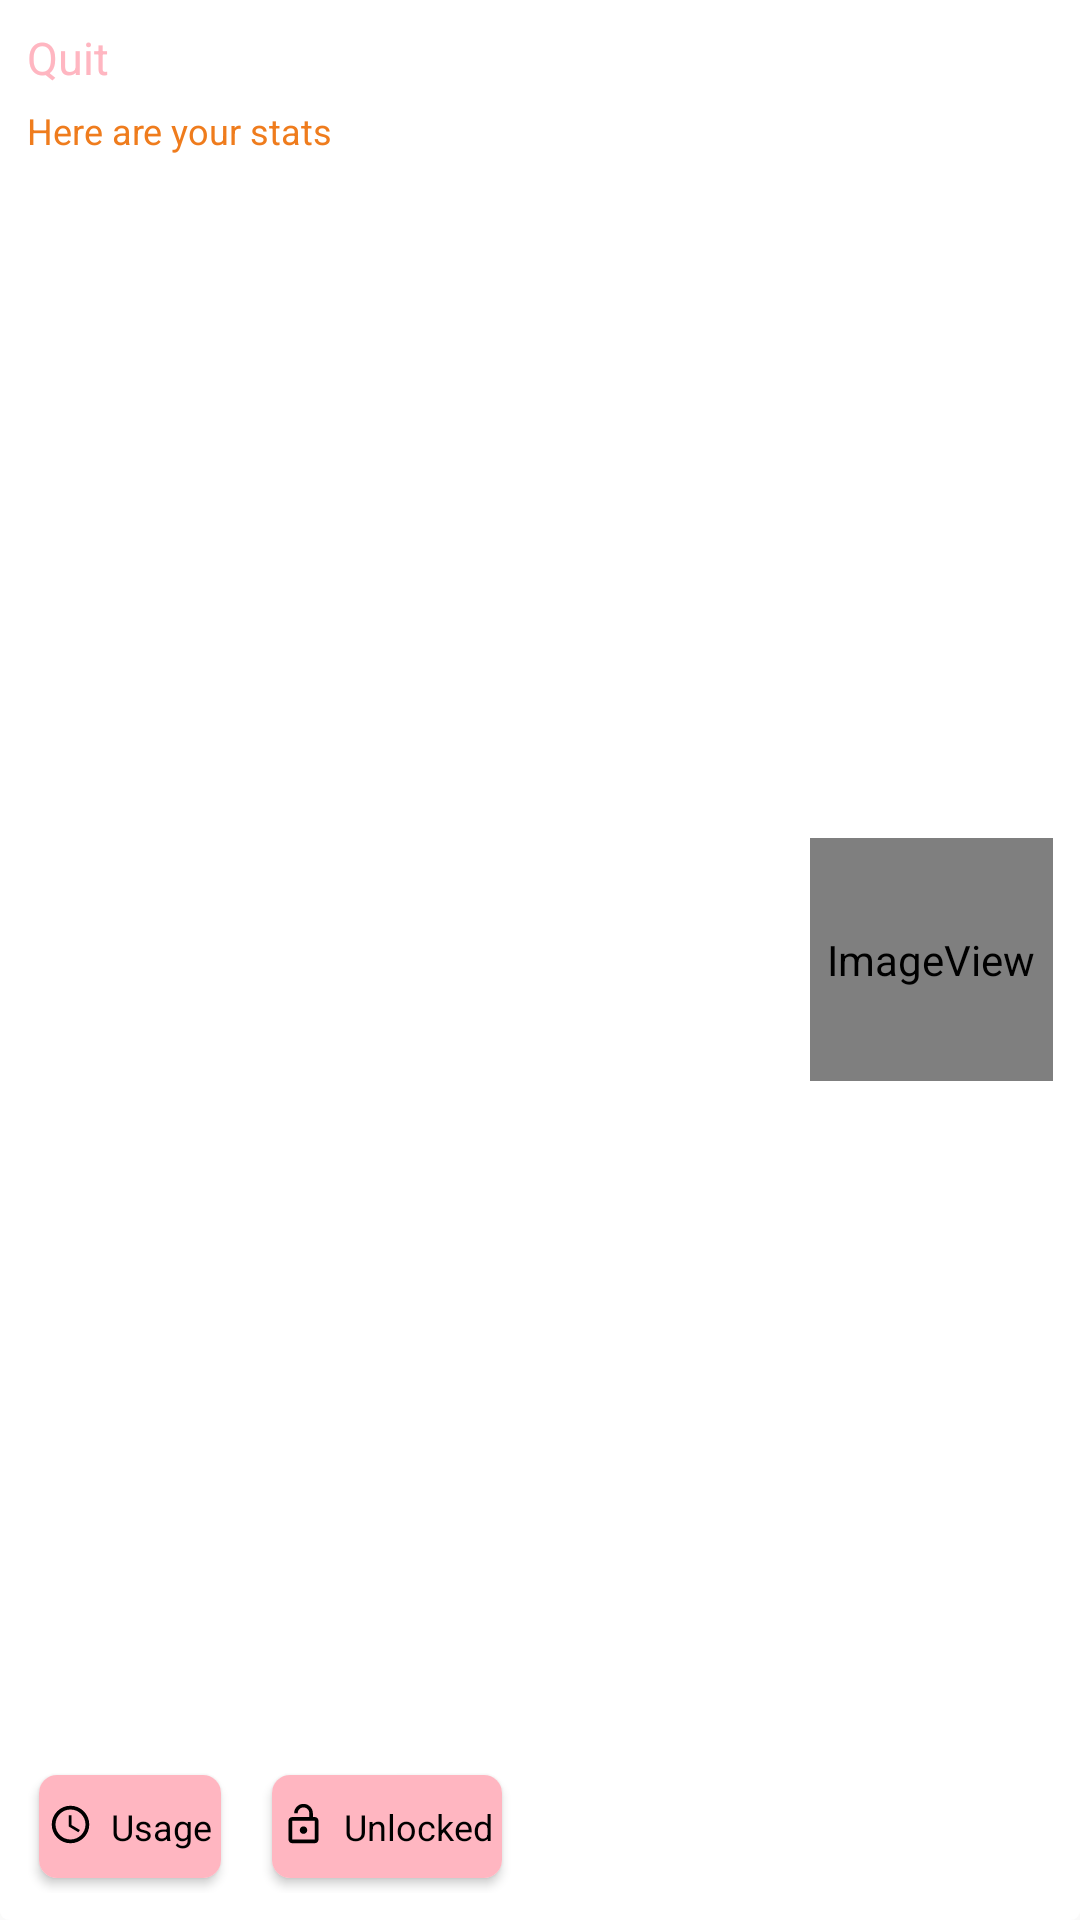

Here is an Android app screen rendered from its layout file. Give the layout XML and the strings, colors and styles it references.
<!-- AndroidManifest.xml: application theme AppTheme -->
<!-- res/layout/notification_complete.xml -->
<?xml version="1.0" encoding="utf-8"?>
<RelativeLayout xmlns:android="http://schemas.android.com/apk/res/android"
    xmlns:app="http://schemas.android.com/apk/res-auto"
    xmlns:tools="http://schemas.android.com/tools"
    android:layout_width="match_parent"
    android:layout_height="@dimen/dimen_108"
    android:background="@drawable/notification_background"
    android:padding="@dimen/dimen_9"
    tools:ignore="SmallSp">

    <TextView
        android:id="@+id/notificationName"
        style="@style/TextAppearance.Compat.Notification.Title"
        android:layout_width="wrap_content"
        android:layout_height="wrap_content"
        android:text="@string/app_name"
        android:textColor="?attr/colorAccent"
        android:textSize="15sp"
        android:theme="@style/AppTheme.HomeTextStyle"
        tools:ignore="RelativeOverlap" />

    <TextView
        android:id="@+id/notificationText"
        style="@style/TextAppearance.Compat.Notification.Info"
        android:layout_width="wrap_content"
        android:layout_height="wrap_content"
        android:layout_below="@id/notificationName"
        android:layout_marginTop="6sp"
        android:text="@string/here_are_your_stats"
        android:textColor="?attr/customColor"
        android:textSize="12sp"
        android:theme="@style/AppTheme.HomeTextStyle3" />

    

    <RelativeLayout
        android:id="@+id/usageContainer"
        android:layout_width="wrap_content"
        android:layout_height="wrap_content"
        android:layout_below="@id/notificationText">

        <androidx.cardview.widget.CardView
            android:id="@+id/homeCard1"
            android:layout_width="wrap_content"
            android:layout_height="wrap_content"
            android:layout_alignParentBottom="true"
            app:cardCornerRadius="6sp"
            app:cardUseCompatPadding="true">

            <RelativeLayout
                android:id="@+id/homeContainer2"
                android:layout_width="wrap_content"
                android:layout_height="wrap_content"
                android:background="@color/femine_pink"
                android:gravity="center"
                android:padding="@dimen/dimen_9"
                android:paddingStart="3sp"
                android:paddingTop="3sp"
                android:paddingEnd="3sp"
                android:theme="@style/AppTheme.HomeTextStyle">

                <ImageView
                    android:id="@+id/homeTimeIcon"
                    android:layout_width="@dimen/dimen_15"
                    android:layout_height="@dimen/dimen_15"
                    android:contentDescription="@string/image"
                    android:tint="?attr/fragmentInv"
                    app:srcCompat="@drawable/ic_time" />

                <TextView
                    android:id="@+id/homeTimeUsageNotif2"
                    android:layout_width="wrap_content"
                    android:layout_height="wrap_content"
                    android:layout_marginStart="@dimen/dimen_6"
                    android:layout_toEndOf="@id/homeTimeIcon"
                    android:text="@string/time_used"
                    android:textColor="?attr/fragmentInv"
                    android:textSize="12sp" />
            </RelativeLayout>

        </androidx.cardview.widget.CardView>

        <androidx.cardview.widget.CardView
            android:id="@+id/homeCard2"
            android:layout_width="wrap_content"
            android:layout_height="wrap_content"
            android:layout_alignParentBottom="true"
            android:layout_marginStart="@dimen/dimen_9"
            android:layout_toEndOf="@id/homeCard1"
            app:cardCornerRadius="6sp"
            app:cardUseCompatPadding="true">

            <RelativeLayout
                android:id="@+id/homeContainer4"
                android:layout_width="wrap_content"
                android:layout_height="wrap_content"
                android:background="@color/femine_pink"
                android:gravity="center"
                android:padding="@dimen/dimen_9"
                android:paddingStart="3sp"
                android:paddingTop="3sp"
                android:paddingEnd="3sp"
                android:theme="@style/AppTheme.HomeTextStyle">

                <ImageView
                    android:id="@+id/homeUnlockIcon"
                    android:layout_width="@dimen/dimen_15"
                    android:layout_height="@dimen/dimen_15"
                    android:contentDescription="@string/image"
                    android:tint="?attr/fragmentInv"
                    app:srcCompat="@drawable/ic_unlock" />

                <TextView
                    android:id="@+id/homeUnlockTimeNotif2"
                    android:layout_width="wrap_content"
                    android:layout_height="wrap_content"
                    android:layout_marginStart="@dimen/dimen_6"
                    android:layout_toEndOf="@id/homeUnlockIcon"
                    android:text="@string/times_unlocked"
                    android:textColor="?attr/fragmentInv"
                    android:textSize="12sp" />
            </RelativeLayout>

        </androidx.cardview.widget.CardView>
    </RelativeLayout>

    <ImageView
        android:id="@+id/notificationIcon"
        android:layout_width="@dimen/dimen_81"
        android:layout_height="@dimen/dimen_81"
        android:layout_alignParentEnd="true"
        android:layout_centerInParent="true"
        android:contentDescription="@string/image"
        app:srcCompat="@mipmap/ic_launcher" />

</RelativeLayout>
<!-- resources referenced by this layout -->
<resources>
  <color name="femine_pink">#FFB6C1</color>
  <dimen name="dimen_108">108sp</dimen>
  <dimen name="dimen_15">15sp</dimen>
  <dimen name="dimen_6">6sp</dimen>
  <dimen name="dimen_81">81sp</dimen>
  <dimen name="dimen_9">9sp</dimen>
  <!-- drawable ic_time (drawable) -->
  <vector xmlns:android="http://schemas.android.com/apk/res/android"
      android:width="24dp"
      android:height="24dp"
      android:autoMirrored="true"
      android:tint="?attr/fragmentCol"
      android:viewportWidth="24"
      android:viewportHeight="24">
      <path
          android:fillColor="@android:color/white"
          android:pathData="M11.99,2C6.47,2 2,6.48 2,12s4.47,10 9.99,10C17.52,22 22,17.52 22,12S17.52,2 11.99,2zM12,20c-4.42,0 -8,-3.58 -8,-8s3.58,-8 8,-8 8,3.58 8,8 -3.58,8 -8,8z" />
      <path
          android:fillColor="@android:color/white"
          android:pathData="M12.5,7H11v6l5.25,3.15 0.75,-1.23 -4.5,-2.67z" />
  </vector>
  <!-- drawable ic_unlock (drawable) -->
  <vector xmlns:android="http://schemas.android.com/apk/res/android"
      android:width="24dp"
      android:height="24dp"
      android:autoMirrored="true"
      android:tint="?attr/fragmentCol"
      android:viewportWidth="24"
      android:viewportHeight="24">
      <path
          android:fillColor="@android:color/white"
          android:pathData="M12,17c1.1,0 2,-0.9 2,-2s-0.9,-2 -2,-2 -2,0.9 -2,2 0.9,2 2,2zM18,8h-1L17,6c0,-2.76 -2.24,-5 -5,-5S7,3.24 7,6h1.9c0,-1.71 1.39,-3.1 3.1,-3.1 1.71,0 3.1,1.39 3.1,3.1v2L6,8c-1.1,0 -2,0.9 -2,2v10c0,1.1 0.9,2 2,2h12c1.1,0 2,-0.9 2,-2L20,10c0,-1.1 -0.9,-2 -2,-2zM18,20L6,20L6,10h12v10z" />
  </vector>
  <!-- drawable notification_background (drawable) -->
  <?xml version="1.0" encoding="utf-8"?>
  <shape xmlns:android="http://schemas.android.com/apk/res/android">
      <solid android:color="?attr/fragmentCol" />
      <corners
          android:bottomLeftRadius="3sp"
          android:bottomRightRadius="3sp" />
  </shape>
  <!-- mipmap ic_launcher (mipmap-anydpi-v26) -->
  <?xml version="1.0" encoding="utf-8"?>
  <adaptive-icon xmlns:android="http://schemas.android.com/apk/res/android">
      <background android:drawable="@color/ic_launcher_background" />
      <foreground android:drawable="@mipmap/ic_launcher_foreground" />
  </adaptive-icon>
  <string name="app_name">Quit</string>
  <string name="here_are_your_stats">Here are your stats</string>
  <string name="image">image</string>
  <string name="time_used">Usage</string>
  <string name="times_unlocked">Unlocked</string>
  <style name="AppTheme.HomeTextStyle">
          <item name="fontFamily">@font/russo_one</item>
      </style>
  <style name="AppTheme.HomeTextStyle3">
          <item name="fontFamily">@font/righteous</item>
      </style>
  <color name="ic_launcher_background">#FFFFFF</color>
  <color name="colorPrimary">#1C2541</color>
  <color name="colorPrimaryDark">#0B132B</color>
  <color name="colorAccent">#FFB6C1</color>
  <!-- drawable navbar (drawable) -->
  <?xml version="1.0" encoding="utf-8"?>
  <shape xmlns:android="http://schemas.android.com/apk/res/android">
      <gradient
          android:angle="0"
          android:centerColor="@color/aqua"
          android:endColor="@color/blue_grotto"
          android:startColor="@color/tiffany_blue" />
  </shape>
  <color name="blue_grotto">#2692D0</color>
  <color name="princeton_orange">#EF7C1D</color>
  <color name="white">#FFFFFF</color>
  <!-- drawable frag_day (drawable) -->
  <?xml version="1.0" encoding="utf-8"?>
  <shape xmlns:android="http://schemas.android.com/apk/res/android">
      <gradient
          android:centerColor="@color/pacafic_blue"
          android:endColor="@color/maximum_blue_green"
          android:startColor="@color/starcommand_blue" />
  </shape>
  <color name="black">#000000</color>
  <color name="aqua">#47D8E0</color>
  <color name="tiffany_blue">#59CEE0</color>
  <color name="pacafic_blue">#00A1BF</color>
  <color name="maximum_blue_green">#00BFBD</color>
  <color name="starcommand_blue">#0080BF</color>
</resources>
